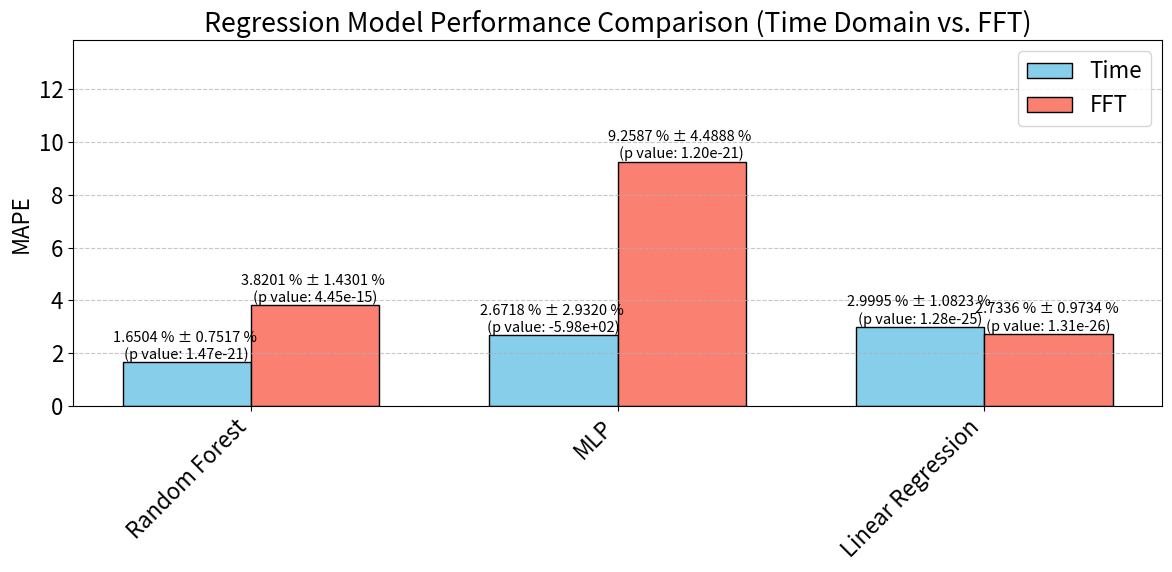
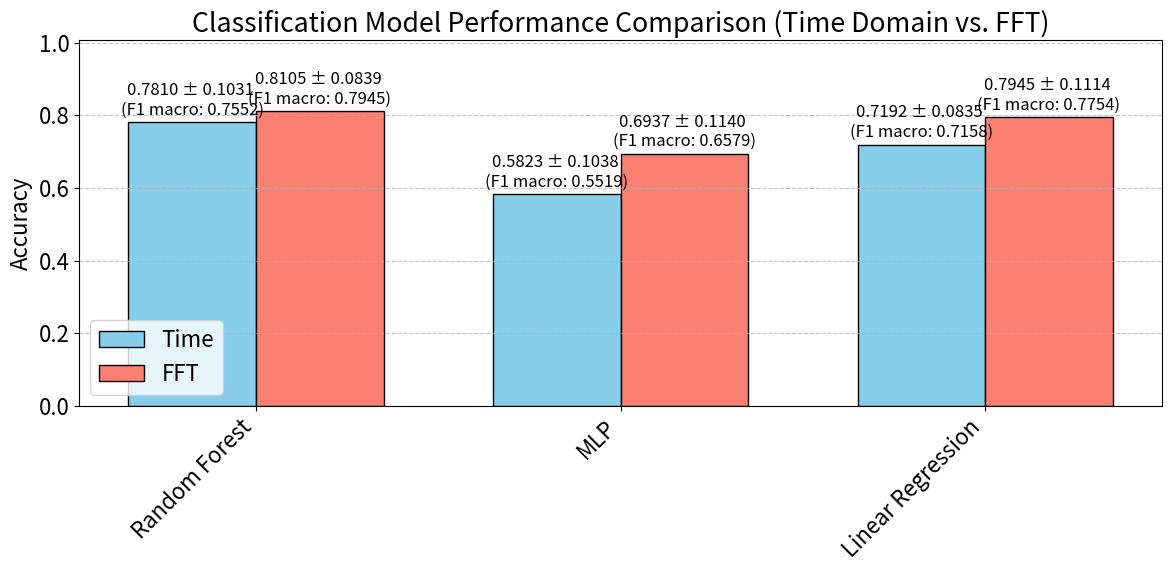

The matplotlib source for these figures, in order:


def regression_results_bar_charts(model_names, mape, std_devs, pvals, ylabel):
    '''
    The inputs are the model names, the mape values, the standard deviation values,
    the p-value values as lists for both the base models and their FFT counterparts,
    and the label on y axis.
    
    This function plots grouped bar charts comparing base and FFT models.
    '''

    import matplotlib.pyplot as plt
    import numpy as np

    plt.rcParams.update({'font.size': 16})
    plt.rcParams['lines.linewidth'] = 2.5

    # Convert to numpy arrays
    mape = np.array(mape)
    std_devs = np.array(std_devs)
    pvals = np.array(pvals)

    # Ensure all arrays are 2D: shape (n_models, 2) -> [base, fft]
    # Example: mape[i] = [base_val, fft_val]
    model_count = len(model_names)
    x = np.arange(model_count)

    bar_width = 0.35

    fig, ax = plt.subplots(figsize=(12, 6))

    # Plot bars for base models
    bars_base = ax.bar(x - bar_width/2, mape[:, 0], width=bar_width, label='Time', 
                       color='skyblue', edgecolor='black', capsize=5)

    # Plot bars for FFT models
    bars_fft = ax.bar(x + bar_width/2, mape[:, 1], width=bar_width, label='FFT',
                      color='salmon', edgecolor='black', capsize=5)

    # Add text annotations
    for i in range(model_count):
        for j, (bar_set, color) in enumerate(zip([bars_base, bars_fft], ['skyblue', 'salmon'])):
            height = bar_set[i].get_height()
            std = std_devs[i][j]
            pval = pvals[i][j]
            label = f'{mape[i][j]:.4f} % ± {std:.4f} % \n(p value: {pval:.2e})'
            ax.text(bar_set[i].get_x() + bar_set[i].get_width() / 2,
                    height + 0.01,
                    label,
                    ha='center', va='bottom', fontsize=10.5)

    # Set axis details
    ax.set_xticks(x)
    ax.set_xticklabels(model_names, rotation=45, ha='right')
    ax.set_ylabel(ylabel)
    ax.set_title('Regression Model Performance Comparison (Time Domain vs. FFT)')
    ax.set_ylim(0, np.max(mape + std_devs) + 0.1)
    ax.grid(axis='y', linestyle='--', alpha=0.7)
    ax.legend()

    plt.tight_layout()
    plt.show()




def class_results_bar_charts(model_names, mape, std_devs, pvals, ylabel):
    '''
    The inputs are the model names, the mape values, the standard deviation values,
    the p-value values as lists for both the base models and their FFT counterparts,
    and the label on y axis.
    
    This function plots grouped bar charts comparing base and FFT models.
    '''

    import matplotlib.pyplot as plt
    import numpy as np

    plt.rcParams.update({'font.size': 16})
    plt.rcParams['lines.linewidth'] = 2.5

    # Convert to numpy arrays
    mape = np.array(mape)
    std_devs = np.array(std_devs)
    pvals = np.array(pvals)

    # Ensure all arrays are 2D: shape (n_models, 2) -> [base, fft]
    # Example: mape[i] = [base_val, fft_val]
    model_count = len(model_names)
    x = np.arange(model_count)

    bar_width = 0.35

    fig, ax = plt.subplots(figsize=(12, 6))

    # Plot bars for base models
    bars_base = ax.bar(x - bar_width/2, mape[:, 0], width=bar_width, label='Time', 
                       color='skyblue', edgecolor='black', capsize=5)

    # Plot bars for FFT models
    bars_fft = ax.bar(x + bar_width/2, mape[:, 1], width=bar_width, label='FFT',
                      color='salmon', edgecolor='black', capsize=5)

    # Add text annotations
    for i in range(model_count):
        for j, (bar_set, color) in enumerate(zip([bars_base, bars_fft], ['skyblue', 'salmon'])):
            height = bar_set[i].get_height()
            std = std_devs[i][j]
            pval = pvals[i][j]
            label = f'{mape[i][j]:.4f} ± {std:.4f} \n(F1 macro: {pval})'
            ax.text(bar_set[i].get_x() + bar_set[i].get_width() / 2,
                    height + 0.01,
                    label,
                    ha='center', va='bottom', fontsize=12)

    # Set axis details
    ax.set_xticks(x)
    ax.set_xticklabels(model_names, rotation=45, ha='right')
    ax.set_ylabel(ylabel)
    ax.set_title('Classification Model Performance Comparison (Time Domain vs. FFT)')
    ax.set_ylim(0, np.max(mape + std_devs) + 0.1)
    ax.grid(axis='y', linestyle='--', alpha=0.7)
    ax.legend()

    plt.tight_layout()
    plt.show()

import numpy as np
import matplotlib.pyplot as plt
import pandas as pd


model_names = ['Random Forest', 'MLP', 'Linear Regression']

# Each of the following should be lists of shape (n_models, 2): [[base, fft], [base, fft], ...]
mape = [[1.6504, 3.8201], [2.6718, 9.2587], [2.9995, 2.7336]]
std_devs = [[0.7517, 1.4301], [2.9320, 4.4888], [1.0823, 0.9734]]
pvals = [ [1.4665546916340996*10**-21, 4.4488*10**-15], [2.493560290130473*10*-24,1.2010*10**-21] ,[1.2847*10**-25, 1.3113529798097995*10**-26]]

regression_results_bar_charts(model_names, mape, std_devs, pvals, ylabel='MAPE')


mape = [[0.7810, 0.8105], [0.5823, 0.6937], [0.7192, 0.7945]]
std_devs = [[0.1031, 0.0839], [0.1038, 0.1140], [0.0835, 0.1114]]
pvals = [ [0.7552,0.7945], [0.5519,0.6579] ,[0.7158,0.7754]]

class_results_bar_charts(model_names, mape, std_devs, pvals, ylabel='Accuracy')
